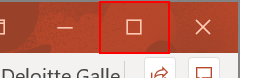
Task: Gets top 10 songs from Spotify, Youtube, and Amazon and creates powerpoint presentations for each
Workflow: CreateSpotifyPowerpoint

Step 1: click on the element 'Maximize' in window 'SpotifyTopSongsPowerPoint.pptx - PowerPoint' (powerpnt.exe)

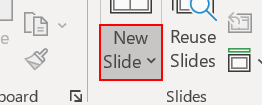
Step 2: click on the element 'More Options' in window 'SpotifyTopSongsPowerPoint.pptx - PowerPoint' (powerpnt.exe)

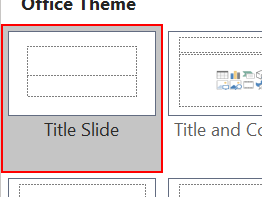
Step 3: click on the list item 'Title Slide' in window 'SpotifyTopSongsPowerPoint.pptx - PowerPoint' (powerpnt.exe)

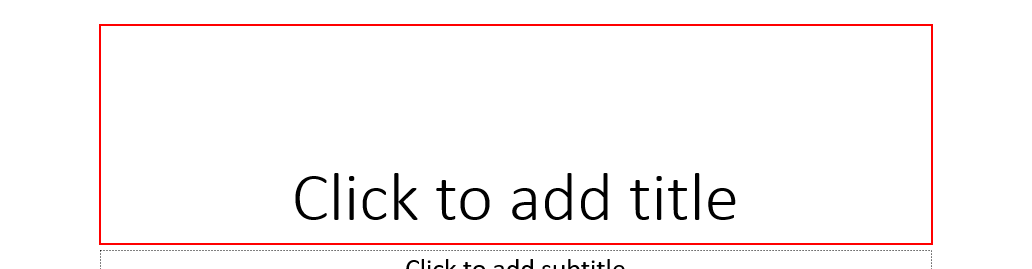
Step 4: type "Spotify Top 10 Songs" into the textbox 'Title TextBox' in window 'SpotifyTopSongsPowerPoint.pptx - PowerPoint' (powerpnt.exe)

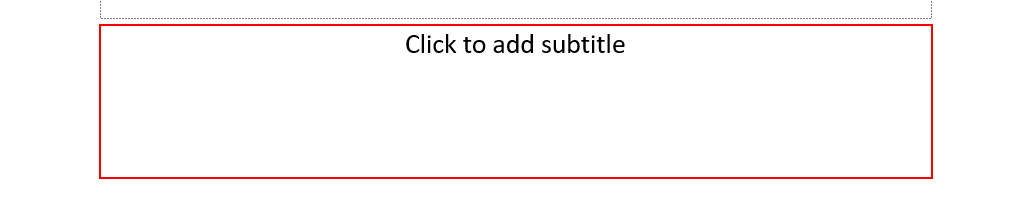
Step 5: type "Includes Song Lyrics & Album Art" into the textbox 'Subtitle TextBox' in window 'SpotifyTopSongsPowerPoint.pptx - PowerPoint' (powerpnt.exe)

Step 6: click on the element 'More Options' in window 'SpotifyTopSongsPowerPoint.pptx - PowerPoint' (powerpnt.exe) (same screen as step 2)

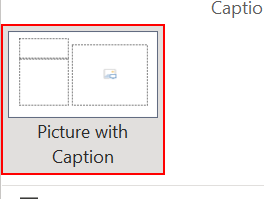
Step 7: click on the list item 'Picture with Caption' in window 'SpotifyTopSongsPowerPoint.pptx - PowerPoint' (powerpnt.exe)

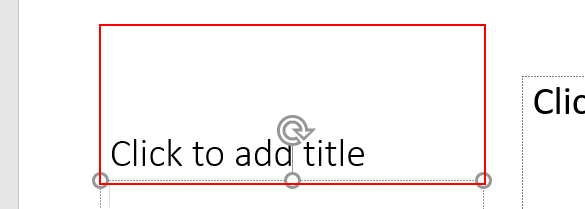
Step 8: click on the textbox 'Title TextBox' in window 'SpotifyTopSongsPowerPoint.pptx - PowerPoint' (powerpnt.exe)

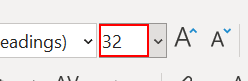
Step 9 [then]: type "22" into the element 'Font Size' in window 'SpotifyTopSongsPowerPoint.pptx - PowerPoint' (powerpnt.exe)

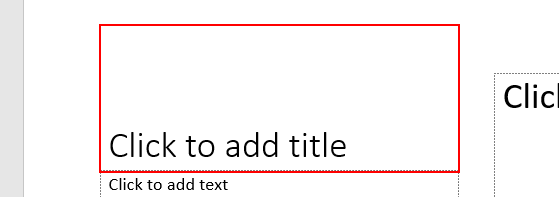
Step 10: type [SlideName] into the textbox 'Title TextBox' in window 'SpotifyTopSongsPowerPoint.pptx - PowerPoint' (powerpnt.exe)

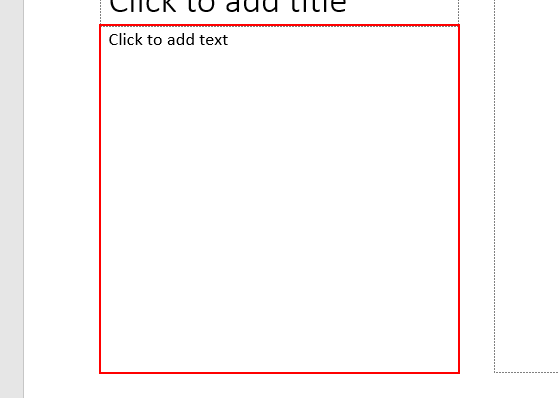
Step 11: click on the textbox in window 'SpotifyTopSongsPowerPoint.pptx - PowerPoint' (powerpnt.exe)

Step 12: type a value into the textbox in window 'SpotifyTopSongsPowerPoint.pptx - PowerPoint' (powerpnt.exe) (same screen as step 11)

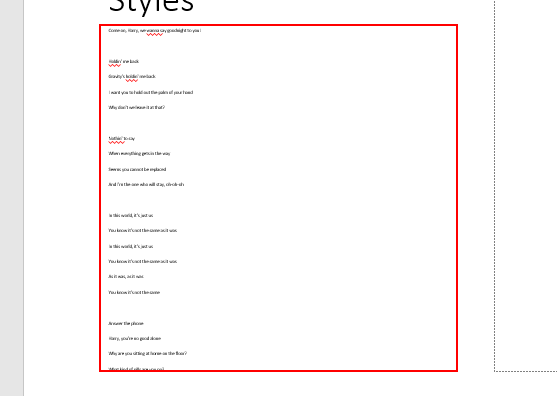
Step 13 [else]: click on the textbox (powerpnt.exe)

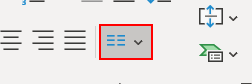
Step 14: click on the element 'Columns' (powerpnt.exe)

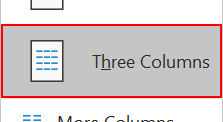
Step 15: click on the menu item 'Three Columns' (powerpnt.exe)

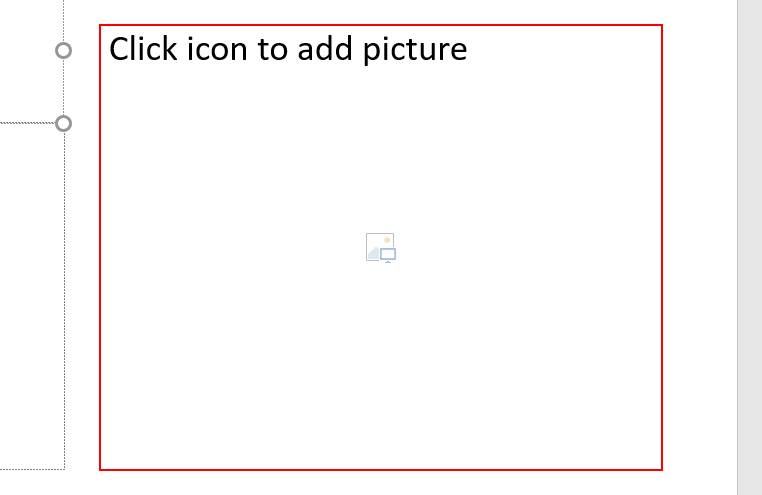
Step 16 [then]: type [AlbumArtImage] into the textbox 'Picture Placeholder 2' in window 'SpotifyTopSongsPowerPoint.pptx - PowerPoint' (powerpnt.exe)

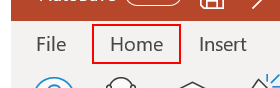
Step 17: click on the element 'Home' in window 'SpotifyTopSongsPowerPoint.pptx - PowerPoint' (powerpnt.exe)

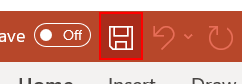
Step 18: click on the element 'Save' in window 'SpotifyTopSongsPowerPoint.pptx - PowerPoint' (powerpnt.exe)